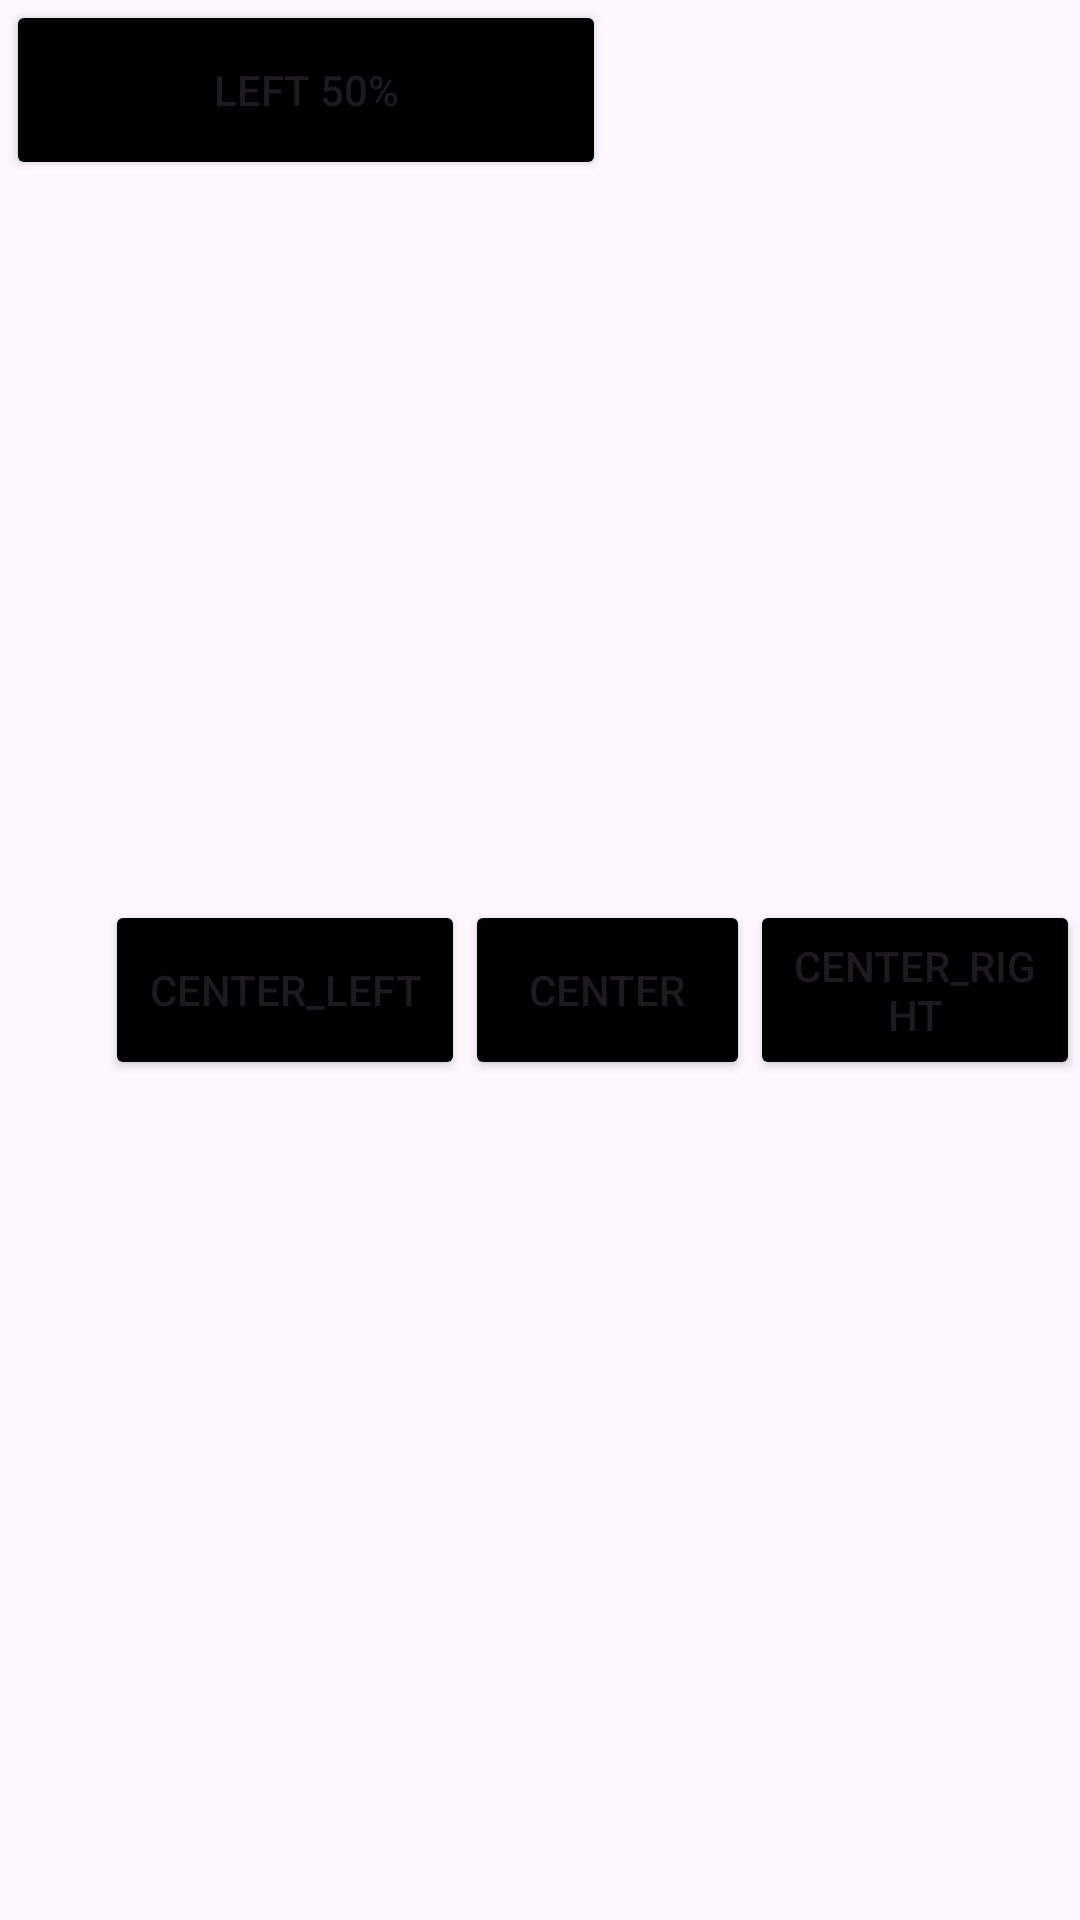

Reconstruct the res/layout file that produces this screen, plus the resources it refers to.
<!-- AndroidManifest.xml: application theme Theme.Laba2Mobile -->
<!-- res/layout/activity_main3.xml -->
<?xml version="1.0" encoding="utf-8"?>
<androidx.constraintlayout.widget.ConstraintLayout xmlns:android="http://schemas.android.com/apk/res/android"
    xmlns:app="http://schemas.android.com/apk/res-auto"
    xmlns:tools="http://schemas.android.com/tools"
    android:id="@+id/main"
    android:layout_width="match_parent"
    android:layout_height="match_parent"
    tools:context=".MainActivity3">

    <RelativeLayout
        android:id="@+id/relativeLayout"
        android:layout_width="match_parent"
        android:layout_height="200dp"
        android:orientation="horizontal"
        tools:ignore="MissingConstraints">

        <Button
            android:id="@+id/buttonLeftTop"
            android:layout_width="200dp"
            android:layout_height="60dp"
            android:layout_marginLeft="2dp"
            android:backgroundTint="@color/black"
            android:text="@string/btnLeftTop" />

        <Button
            android:id="@+id/buttonRightTop"
            android:layout_width="200dp"
            android:layout_height="60dp"
            android:layout_marginStart="8dp"
            android:layout_marginLeft="210dp"
            android:layout_toEndOf="@+id/buttonLeftTop"
            android:backgroundTint="@color/black"
            android:text="@string/btnRightTop"
            android:textAlignment="center" />

    </RelativeLayout>

    <RelativeLayout
        android:id="@+id/relativeLayout2"
        android:layout_width="match_parent"
        android:layout_height="331dp"
        android:orientation="horizontal"
        app:layout_constraintTop_toBottomOf="@+id/relativeLayout"
        tools:layout_editor_absoluteX="-16dp">

        <Button
            android:id="@+id/button"
            android:layout_width="120dp"
            android:layout_height="60dp"
            android:layout_marginLeft="35dp"
            android:layout_marginTop="100dp"
            android:backgroundTint="@color/black"
            android:text="@string/btnLeftCenter" />

        <Button
            android:id="@+id/button9"
            android:layout_width="95dp"
            android:layout_height="60dp"
            android:layout_marginLeft="155dp"
            android:layout_marginTop="100dp"
            android:backgroundTint="@color/black"
            android:text="@string/btnCenter" />

        <Button
            android:layout_width="130dp"
            android:layout_height="60dp"
            android:layout_marginLeft="250dp"
            android:layout_marginTop="100dp"
            android:backgroundTint="@color/black"
            android:text="@string/btnRightCenter" />

    </RelativeLayout>

    <RelativeLayout
        android:layout_width="match_parent"
        android:layout_height="200dp"
        app:layout_constraintTop_toBottomOf="@+id/relativeLayout2"
        tools:layout_editor_absoluteX="0dp">

    <Button
        android:layout_width="match_parent"
        android:layout_height="60dp"
        android:text="@string/btnBottom"
        android:backgroundTint="@color/black"
        android:layout_marginTop="135dp"
        />

    </RelativeLayout>

</androidx.constraintlayout.widget.ConstraintLayout>
<!-- resources referenced by this layout -->
<resources>
  <string name="btnBottom">Bottom</string>
  <string name="btnCenter">Center</string>
  <string name="btnLeftCenter">Center_left</string>
  <string name="btnLeftTop">Left 50%</string>
  <string name="btnRightCenter">Center_right</string>
  <string name="btnRightTop">Right 50%</string>
  <style name="Theme.Laba2Mobile" parent="Base.Theme.Laba2Mobile" />
  <style name="Base.Theme.Laba2Mobile" parent="Theme.Material3.DayNight.NoActionBar">
          
          
      </style>
  <!-- not gathered from this repository: default colours our renderer supplied (Android Studio template values) -->
  <color name="black">#FF000000</color>
</resources>
